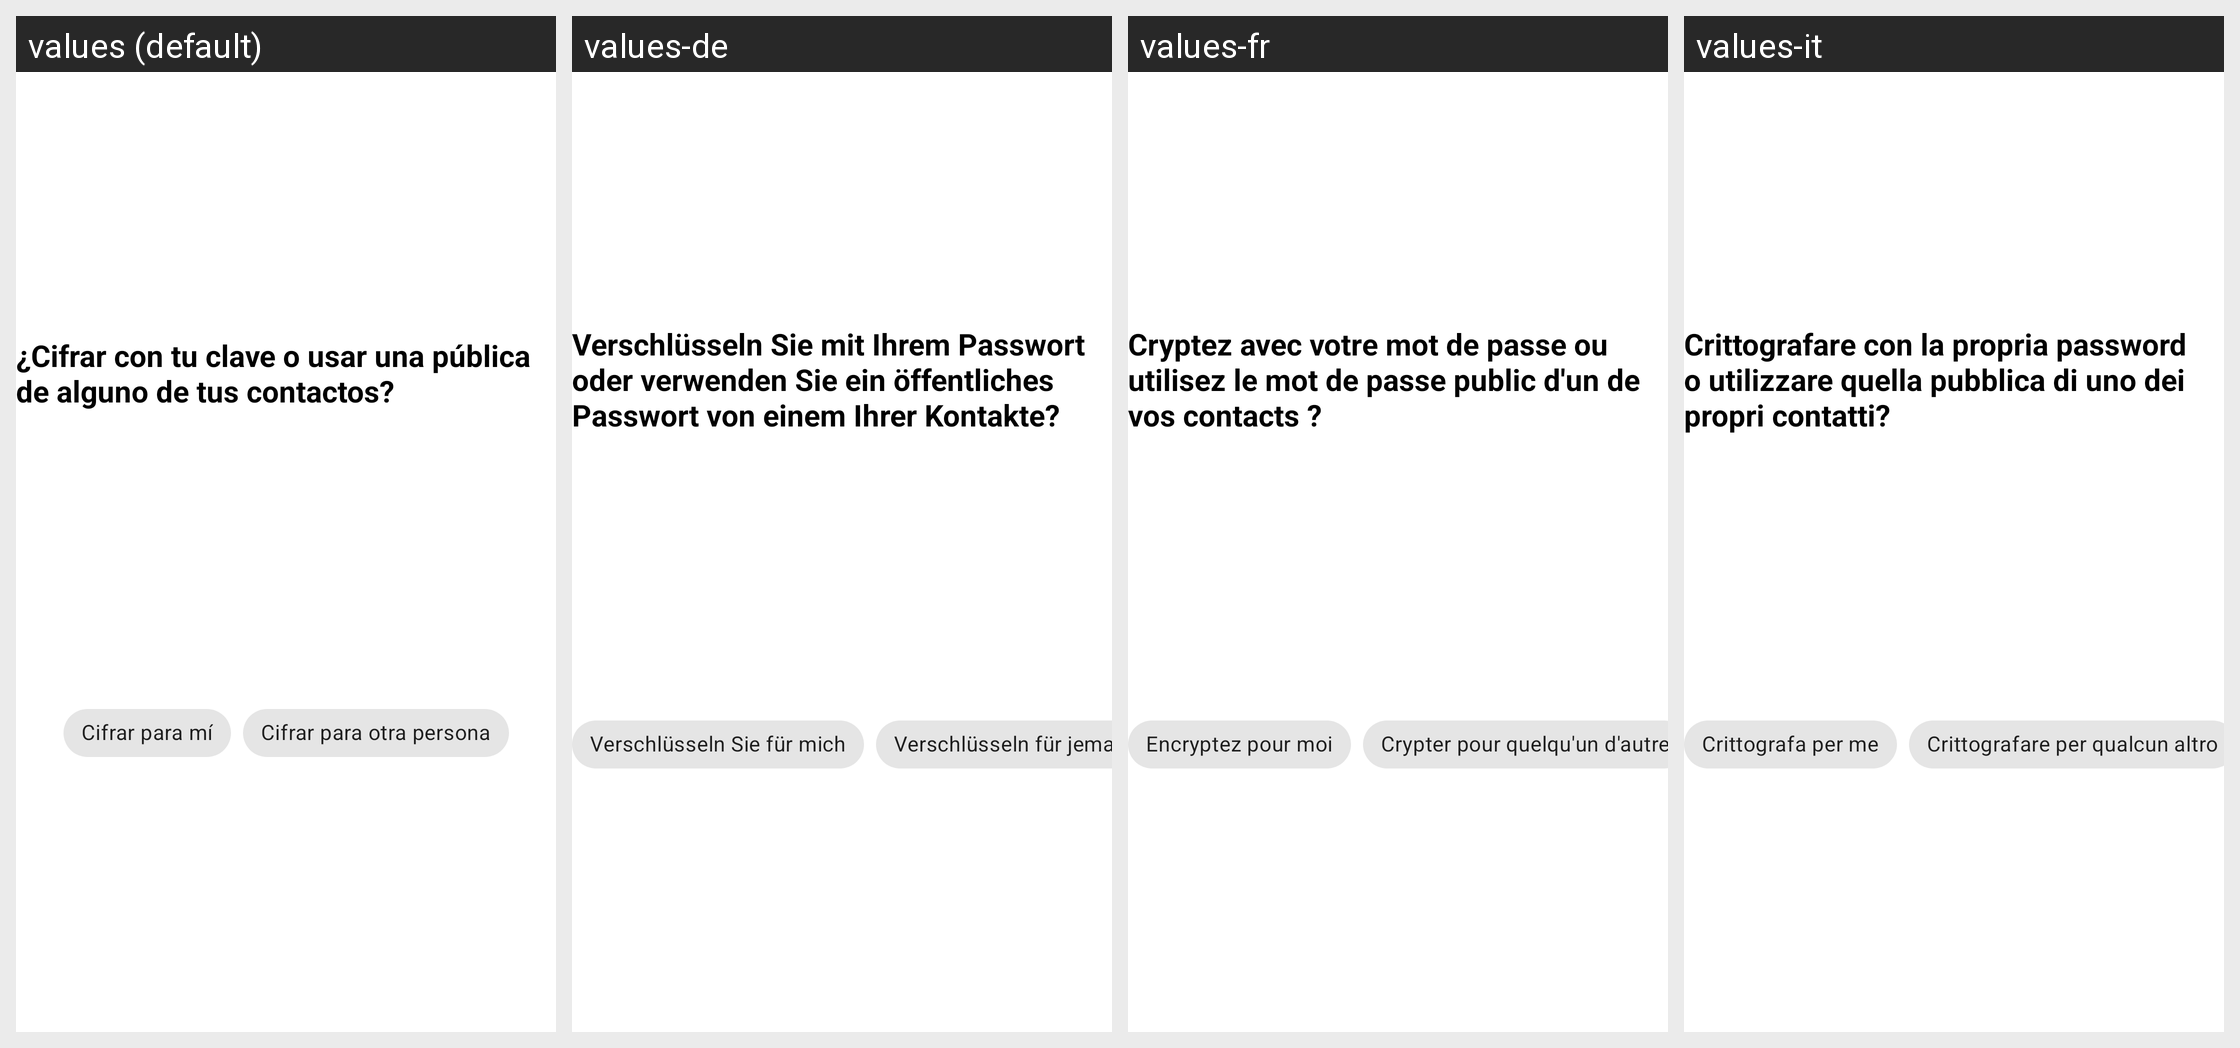

This grid shows one Android layout under several languages. Give, for every string resource on the screen, its name, the default text and each shown locale's text.
Android screen res/layout/fragment_encrypt_which_key.xml rendered under 4 locales, left to right: values (default), values-de, values-fr, values-it. Device: Nexus 5 (rendered at 1080×1920; each locale shown at half size, 540×960, under a caption strip naming it); theme Theme.KeyCip.
Other locales in the repository, not shown: values-en.
Strings drawn on this screen, with the default value and each locale's value (text and hints the layout hard-codes, and strings that could not be matched under every locale, appear in the picture but are not listed):

whichKeyEncrypt
  values: ¿Cifrar con tu clave o usar una pública de alguno de tus contactos?
  values-de: Verschlüsseln Sie mit Ihrem Passwort oder verwenden Sie ein öffentliches Passwort von einem Ihrer Kontakte?
  values-fr: Cryptez avec votre mot de passe ou utilisez le mot de passe public d'un de vos contacts ?
  values-it: Crittografare con la propria password o utilizzare quella pubblica di uno dei propri contatti?

encryptForMe
  values: Cifrar para mí
  values-de: Verschlüsseln Sie für mich
  values-fr: Encryptez pour moi
  values-it: Crittografa per me

encryptOther
  values: Cifrar para otra persona
  values-de: Verschlüsseln für jemand anderen
  values-fr: Crypter pour quelqu'un d'autre
  values-it: Crittografare per qualcun altro
